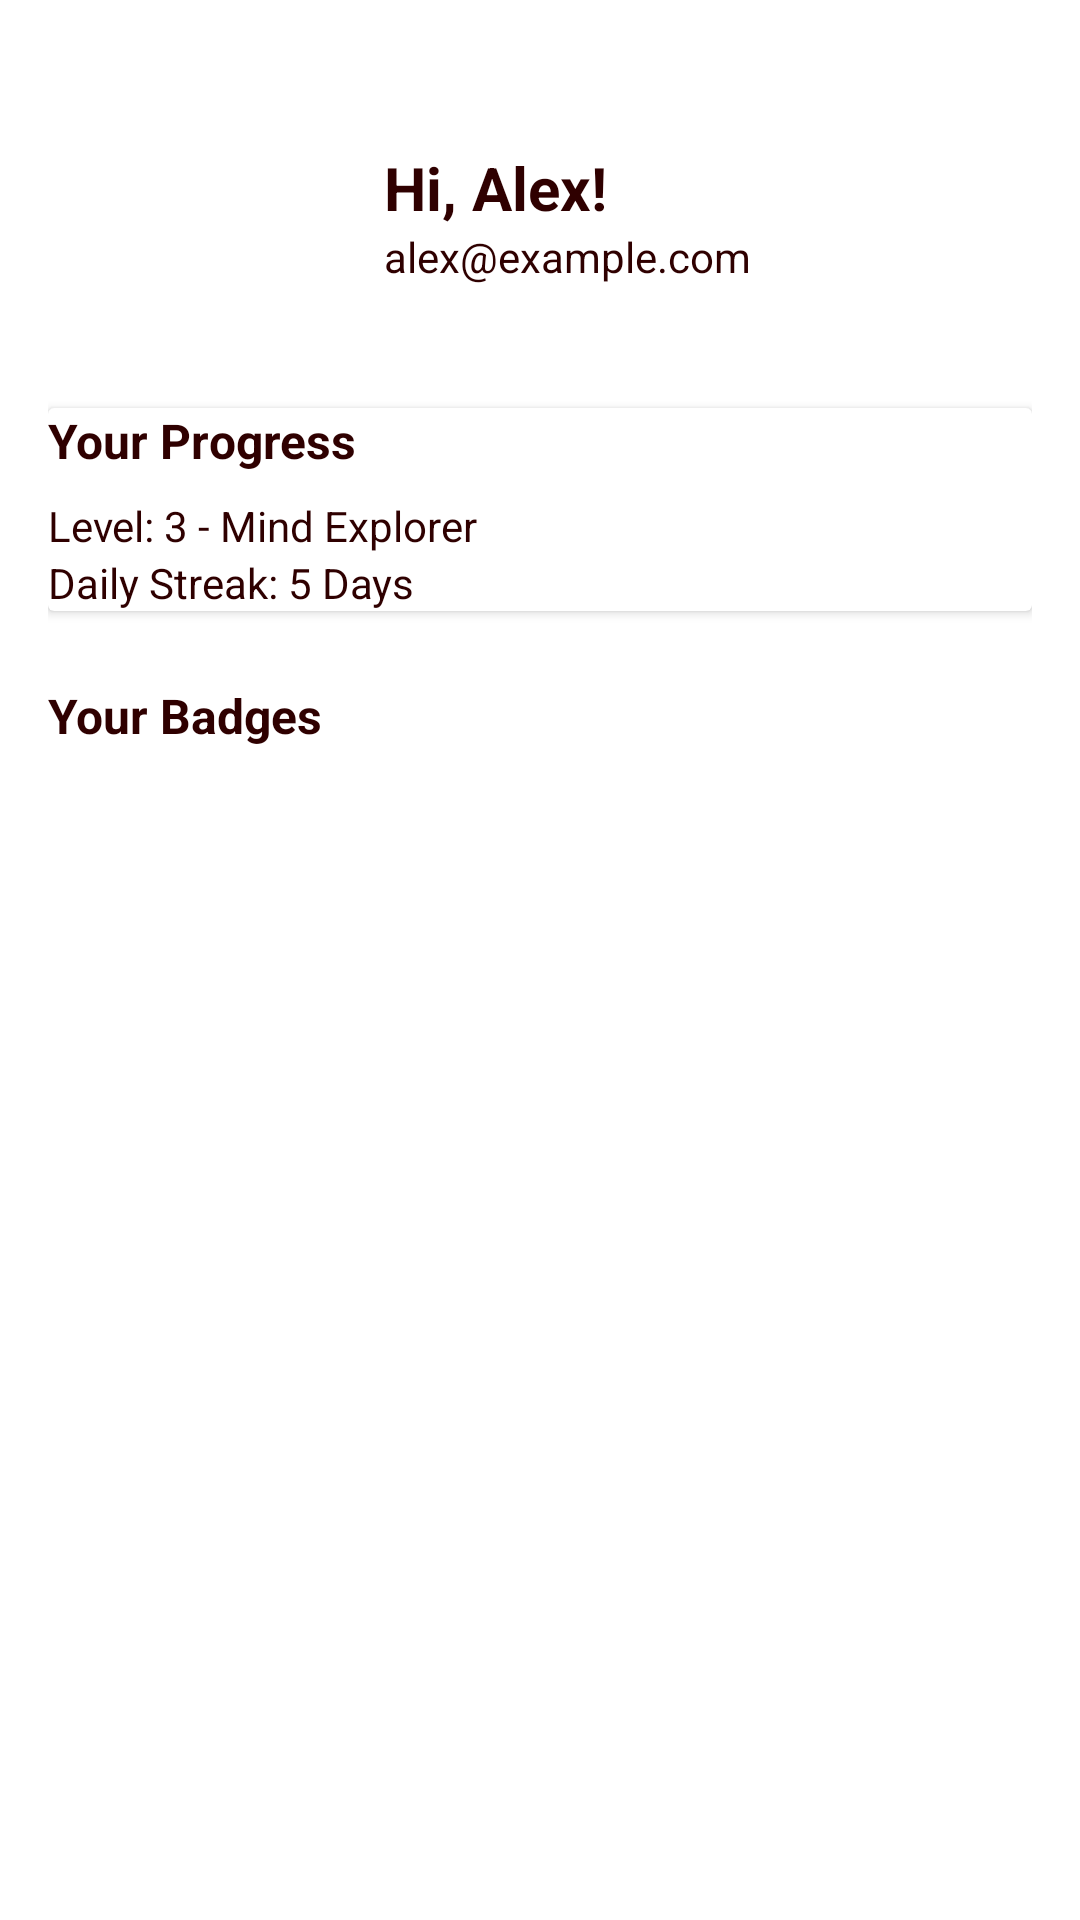

Reconstruct the res/layout file that produces this screen, plus the resources it refers to.
<!-- AndroidManifest.xml: application theme Theme.PhyCare -->
<!-- res/layout/fragment_profile.xml -->
<?xml version="1.0" encoding="utf-8"?>
<ScrollView xmlns:android="http://schemas.android.com/apk/res/android"
    xmlns:tools="http://schemas.android.com/tools"
    android:id="@+id/scrollView"
    android:layout_width="match_parent"
    android:layout_height="match_parent"
    android:background="@color/white"
    android:padding="16dp">

    <LinearLayout
        android:layout_width="match_parent"
        android:layout_height="wrap_content"
        android:orientation="vertical">

        
        <LinearLayout
            android:layout_width="match_parent"
            android:layout_height="wrap_content"
            android:orientation="horizontal"
            android:gravity="center_vertical"
            android:padding="16dp">

            <ImageView
                android:id="@+id/imgProfile"
                android:layout_width="80dp"
                android:layout_height="80dp"
                android:layout_marginEnd="16dp"
                android:src="@drawable/ic_profile"
                android:scaleType="centerCrop"
                />

            <LinearLayout
                android:layout_width="wrap_content"
                android:layout_height="wrap_content"
                android:orientation="vertical">

                <TextView
                    android:id="@+id/txtUsername"
                    android:layout_width="wrap_content"
                    android:layout_height="wrap_content"
                    android:text="Hi, Alex!"
                    android:textColor="#2F0000"
                    android:textStyle="bold"
                    android:textSize="20sp" />

                <TextView
                    android:id="@+id/txtEmail"
                    android:layout_width="wrap_content"
                    android:layout_height="wrap_content"
                    android:text="alex@example.com"
                    android:textColor="#2F0000"
                    android:textSize="14sp" />
            </LinearLayout>
        </LinearLayout>

        
        <androidx.cardview.widget.CardView
            android:layout_width="match_parent"
            android:layout_height="wrap_content"
            android:layout_marginTop="8dp"
            android:elevation="4dp"
             android:padding="16dp">

            <LinearLayout
                android:layout_width="match_parent"
                android:layout_height="wrap_content"
                android:orientation="vertical">

                <TextView
                    android:layout_width="wrap_content"
                    android:layout_height="wrap_content"
                    android:text="Your Progress"
                    android:textStyle="bold"
                    android:textColor="#2F0000"
                    android:textSize="16sp"
                    android:layout_marginBottom="8dp" />

                <TextView
                    android:id="@+id/txtLevel"
                    android:layout_width="wrap_content"
                    android:layout_height="wrap_content"
                    android:text="Level: 3 - Mind Explorer"
                    android:textColor="#2F0000" />

                <TextView
                    android:id="@+id/txtStreak"
                    android:layout_width="wrap_content"
                    android:layout_height="wrap_content"
                    android:text="Daily Streak: 5 Days"
                    android:textColor="#2F0000" />
            </LinearLayout>
        </androidx.cardview.widget.CardView>

        
        <TextView
            android:layout_width="wrap_content"
            android:layout_height="wrap_content"
            android:text="Your Badges"
            android:textStyle="bold"
            android:textColor="#2F0000"
            android:textSize="16sp"
            android:layout_marginTop="24dp"
            android:layout_marginBottom="8dp" />

        <GridView
            android:id="@+id/gridBadges"
            android:layout_width="match_parent"
            android:layout_height="wrap_content"
            android:numColumns="3"
            android:horizontalSpacing="12dp"
            android:verticalSpacing="12dp"
            android:stretchMode="columnWidth"
            android:gravity="center"
            android:layout_marginBottom="24dp" />
    </LinearLayout>
</ScrollView>
<!-- resources referenced by this layout -->
<resources>
  <style name="Theme.PhyCare" parent="Base.Theme.PhyCare" />
  <style name="Base.Theme.PhyCare" parent="Theme.Material3.DayNight.NoActionBar">
          
          
      </style>
  <!-- not gathered from this repository: default colours our renderer supplied (Android Studio template values) -->
  <color name="white">#FFFFFFFF</color>
</resources>
